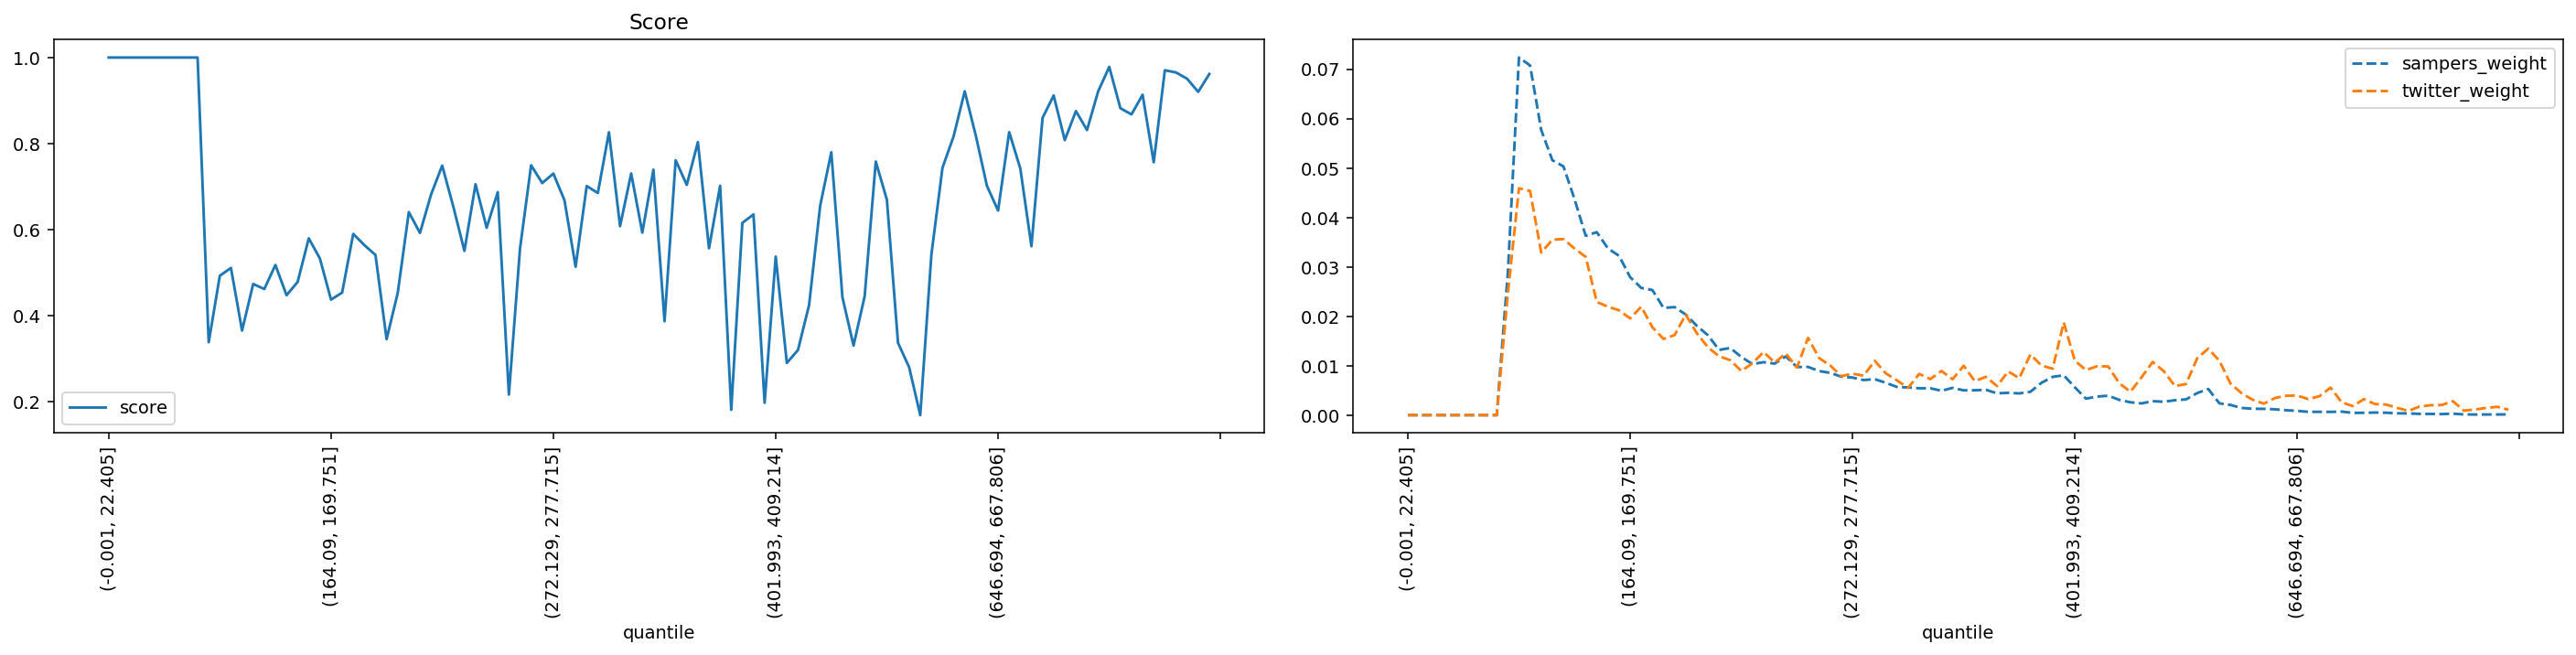

The table this chart was drawn from, first rows:
quantile, score, sampers_weight, twitter_weight
(-0.001, 22.405], 1.0, 0.0, 0.0
(22.405, 35.395], 1.0, 0.0, 0.0
(35.395, 46.554], 1.0, 0.0, 0.0
(46.554, 56.061], 1.0, 0.0, 0.0
(56.061, 64.93], 1.0, 0.0, 0.0
(64.93, 73.165], 1.0, 0.0, 0.0
(73.165, 80.94], 1.0, 0.0, 0.0
(80.94, 88.329], 1.0, 0.0, 0.0
(88.329, 95.338], 1.0, 0.0, 0.0
(95.338, 102.07], 0.3387, 0.02881, 0.02464
(102.07, 108.851], 0.4931, 0.07236, 0.0459
(108.851, 115.402], 0.5112, 0.07075, 0.04535
(115.402, 121.788], 0.3658, 0.05771, 0.0329
(121.788, 128.103], 0.4739, 0.05159, 0.0355
(128.103, 134.5], 0.4622, 0.05033, 0.03563
(134.5, 140.658], 0.5181, 0.04368, 0.03372
(140.658, 146.534], 0.4478, 0.0363, 0.03203
(146.534, 152.416], 0.4788, 0.03702, 0.0229
(152.416, 158.282], 0.58, 0.03373, 0.02195
(158.282, 164.09], 0.5331, 0.03224, 0.02122
(164.09, 169.751], 0.4376, 0.02792, 0.01957
(169.751, 175.259], 0.4539, 0.02574, 0.02195
(175.259, 180.935], 0.5903, 0.02531, 0.01779
(180.935, 186.282], 0.5642, 0.02171, 0.01542
(186.282, 191.76], 0.5413, 0.02186, 0.0162
(191.76, 197.086], 0.3458, 0.02036, 0.02035
(197.086, 202.626], 0.4528, 0.01807, 0.01656
(202.626, 207.999], 0.6409, 0.01616, 0.01373
(207.999, 213.47], 0.5925, 0.0132, 0.01191
(213.47, 218.954], 0.6817, 0.01359, 0.01113
(218.954, 224.269], 0.749, 0.01178, 0.008942
(224.269, 229.603], 0.6538, 0.01033, 0.01049
(229.603, 234.752], 0.5509, 0.01072, 0.01277
(234.752, 239.974], 0.7056, 0.01043, 0.01063
(239.974, 245.254], 0.6045, 0.01189, 0.0125
(245.254, 250.51], 0.6873, 0.009735, 0.009627
(250.51, 255.844], 0.2169, 0.009768, 0.01565
(255.844, 261.162], 0.5562, 0.008921, 0.01154
(261.162, 266.661], 0.7496, 0.008557, 0.01004
(266.661, 272.129], 0.7084, 0.007782, 0.007893
(272.129, 277.715], 0.7305, 0.0076, 0.008395
(277.715, 283.342], 0.6683, 0.007103, 0.007984
(283.342, 289.14], 0.5139, 0.007285, 0.011
(289.14, 295.075], 0.7015, 0.006542, 0.008441
(295.075, 301.331], 0.6852, 0.005703, 0.007026
(301.331, 307.68], 0.8264, 0.005613, 0.005521
(307.68, 313.891], 0.6082, 0.005442, 0.008349
(313.891, 320.547], 0.7307, 0.005435, 0.0073
(320.547, 326.988], 0.5931, 0.004934, 0.008942
(326.988, 333.082], 0.7396, 0.005519, 0.007254
(333.082, 339.529], 0.3874, 0.005021, 0.009992
(339.529, 346.178], 0.7614, 0.005034, 0.006889
(346.178, 352.733], 0.7043, 0.005131, 0.007756
(352.733, 359.7], 0.8035, 0.004414, 0.005886
(359.7, 366.652], 0.5569, 0.004521, 0.008851
(366.652, 373.677], 0.7022, 0.004402, 0.007482
(373.677, 380.777], 0.1817, 0.004726, 0.01227
(380.777, 387.825], 0.6158, 0.006555, 0.01004
(387.825, 394.882], 0.6356, 0.007741, 0.009399
(394.882, 401.993], 0.1979, 0.008068, 0.01875
... 40 more rows
